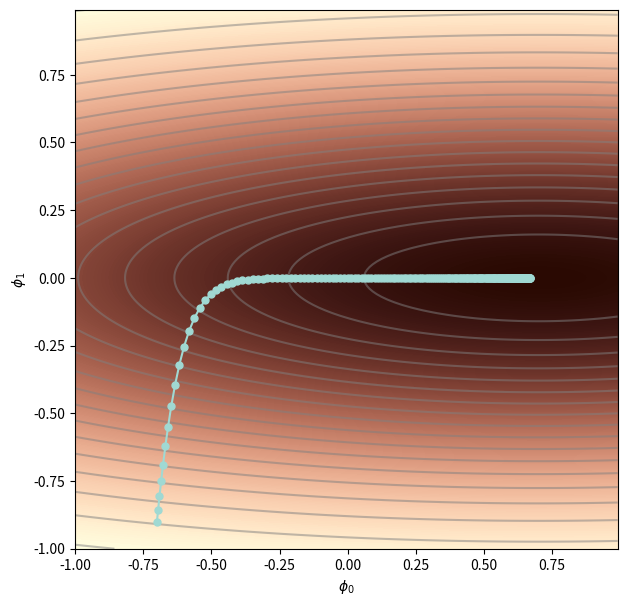
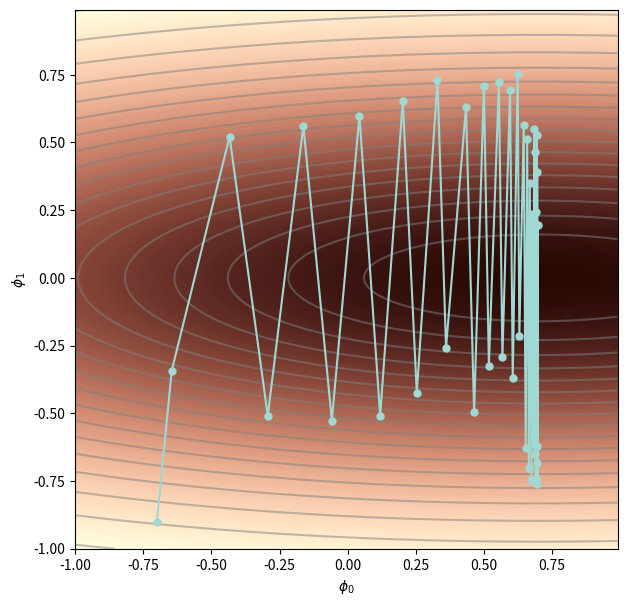
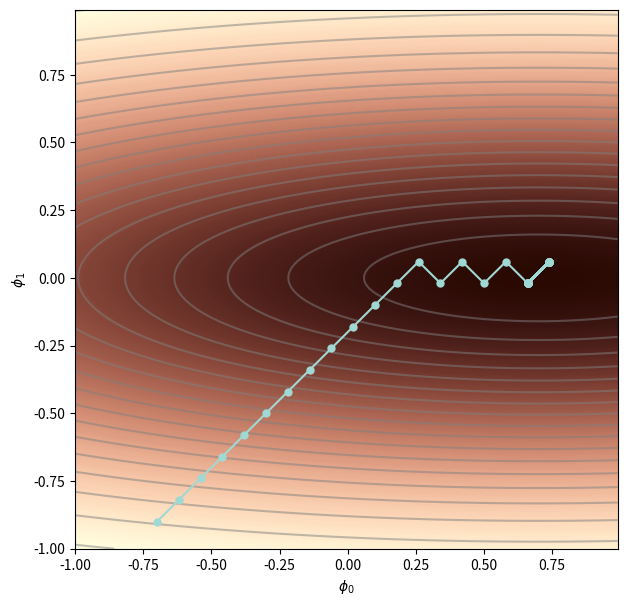
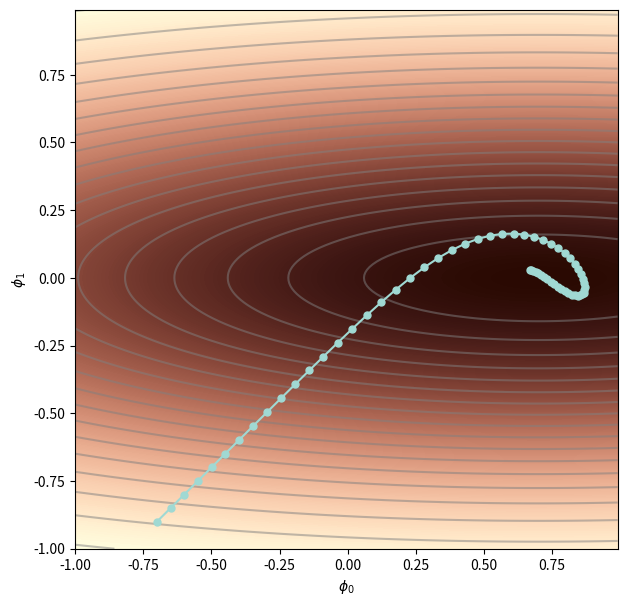

These charts were generated, in order, by the following Python code:
# import libraries
import numpy as np
import matplotlib.pyplot as plt
from matplotlib.colors import ListedColormap

# Define function that we wish to find the minimum of (normally would be defined implicitly by data and loss)
def loss(phi0, phi1):
    height = np.exp(-0.5 * (phi1 * phi1)*4.0)
    height = height * np. exp(-0.5* (phi0-0.7) *(phi0-0.7)/4.0)
    return 1.0-height

# Compute the gradients of this function (for simplicity, I just used finite differences)
def get_loss_gradient(phi0, phi1):
    delta_phi = 0.00001
    gradient = np.zeros((2,1))
    gradient[0] = (loss(phi0+delta_phi/2.0, phi1) - loss(phi0-delta_phi/2.0, phi1))/delta_phi
    gradient[1] = (loss(phi0, phi1+delta_phi/2.0) - loss(phi0, phi1-delta_phi/2.0))/delta_phi
    return gradient[:,0]

# Compute the loss function at a range of values of phi0 and phi1 for plotting
def get_loss_function_for_plot():
  grid_values = np.arange(-1.0,1.0,0.01)
  phi0mesh, phi1mesh = np.meshgrid(grid_values, grid_values)
  loss_function = np.zeros((grid_values.size, grid_values.size))
  for idphi0, phi0 in enumerate(grid_values):
      for idphi1, phi1 in enumerate(grid_values):
          loss_function[idphi0, idphi1] = loss(phi1,phi0)
  return loss_function, phi0mesh, phi1mesh

# Define fancy colormap
my_colormap_vals_hex =('2a0902', '2b0a03', '2c0b04', '2d0c05', '2e0c06', '2f0d07', '300d08', '310e09', '320f0a', '330f0b', '34100b', '35110c', '36110d', '37120e', '38120f', '39130f', '3a1410', '3b1411', '3c1511', '3d1612', '3e1613', '3f1713', '401714', '411814', '421915', '431915', '451a16', '461b16', '471b17', '481c17', '491d18', '4a1d18', '4b1e19', '4c1f19', '4d1f1a', '4e201b', '50211b', '51211c', '52221c', '53231d', '54231d', '55241e', '56251e', '57261f', '58261f', '592720', '5b2821', '5c2821', '5d2922', '5e2a22', '5f2b23', '602b23', '612c24', '622d25', '632e25', '652e26', '662f26', '673027', '683027', '693128', '6a3229', '6b3329', '6c342a', '6d342a', '6f352b', '70362c', '71372c', '72372d', '73382e', '74392e', '753a2f', '763a2f', '773b30', '783c31', '7a3d31', '7b3e32', '7c3e33', '7d3f33', '7e4034', '7f4134', '804235', '814236', '824336', '834437', '854538', '864638', '874739', '88473a', '89483a', '8a493b', '8b4a3c', '8c4b3c', '8d4c3d', '8e4c3e', '8f4d3f', '904e3f', '924f40', '935041', '945141', '955242', '965343', '975343', '985444', '995545', '9a5646', '9b5746', '9c5847', '9d5948', '9e5a49', '9f5a49', 'a05b4a', 'a15c4b', 'a35d4b', 'a45e4c', 'a55f4d', 'a6604e', 'a7614e', 'a8624f', 'a96350', 'aa6451', 'ab6552', 'ac6552', 'ad6653', 'ae6754', 'af6855', 'b06955', 'b16a56', 'b26b57', 'b36c58', 'b46d59', 'b56e59', 'b66f5a', 'b7705b', 'b8715c', 'b9725d', 'ba735d', 'bb745e', 'bc755f', 'bd7660', 'be7761', 'bf7862', 'c07962', 'c17a63', 'c27b64', 'c27c65', 'c37d66', 'c47e67', 'c57f68', 'c68068', 'c78169', 'c8826a', 'c9836b', 'ca846c', 'cb856d', 'cc866e', 'cd876f', 'ce886f', 'ce8970', 'cf8a71', 'd08b72', 'd18c73', 'd28d74', 'd38e75', 'd48f76', 'd59077', 'd59178', 'd69279', 'd7937a', 'd8957b', 'd9967b', 'da977c', 'da987d', 'db997e', 'dc9a7f', 'dd9b80', 'de9c81', 'de9d82', 'df9e83', 'e09f84', 'e1a185', 'e2a286', 'e2a387', 'e3a488', 'e4a589', 'e5a68a', 'e5a78b', 'e6a88c', 'e7aa8d', 'e7ab8e', 'e8ac8f', 'e9ad90', 'eaae91', 'eaaf92', 'ebb093', 'ecb295', 'ecb396', 'edb497', 'eeb598', 'eeb699', 'efb79a', 'efb99b', 'f0ba9c', 'f1bb9d', 'f1bc9e', 'f2bd9f', 'f2bfa1', 'f3c0a2', 'f3c1a3', 'f4c2a4', 'f5c3a5', 'f5c5a6', 'f6c6a7', 'f6c7a8', 'f7c8aa', 'f7c9ab', 'f8cbac', 'f8ccad', 'f8cdae', 'f9ceb0', 'f9d0b1', 'fad1b2', 'fad2b3', 'fbd3b4', 'fbd5b6', 'fbd6b7', 'fcd7b8', 'fcd8b9', 'fcdaba', 'fddbbc', 'fddcbd', 'fddebe', 'fddfbf', 'fee0c1', 'fee1c2', 'fee3c3', 'fee4c5', 'ffe5c6', 'ffe7c7', 'ffe8c9', 'ffe9ca', 'ffebcb', 'ffeccd', 'ffedce', 'ffefcf', 'fff0d1', 'fff2d2', 'fff3d3', 'fff4d5', 'fff6d6', 'fff7d8', 'fff8d9', 'fffada', 'fffbdc', 'fffcdd', 'fffedf', 'ffffe0')
my_colormap_vals_dec = np.array([int(element,base=16) for element in my_colormap_vals_hex])
r = np.floor(my_colormap_vals_dec/(256*256))
g = np.floor((my_colormap_vals_dec - r *256 *256)/256)
b = np.floor(my_colormap_vals_dec - r * 256 *256 - g * 256)
my_colormap_vals = np.vstack((r,g,b)).transpose()/255.0
my_colormap = ListedColormap(my_colormap_vals)

# Plotting function
def draw_function(phi0mesh, phi1mesh, loss_function, my_colormap, opt_path):
    fig = plt.figure();
    ax = plt.axes();
    fig.set_size_inches(7,7)
    ax.contourf(phi0mesh, phi1mesh, loss_function, 256, cmap=my_colormap);
    ax.contour(phi0mesh, phi1mesh, loss_function, 20, colors=['#80808080'])
    ax.plot(opt_path[0,:], opt_path[1,:],'-', color='#a0d9d3ff')
    ax.plot(opt_path[0,:], opt_path[1,:],'.', color='#a0d9d3ff',markersize=10)
    ax.set_xlabel(r"$\phi_{0}$")
    ax.set_ylabel(r"$\phi_{1}$")
    plt.show()
    
    # Simple fixed step size gradient descent
def grad_descent(start_posn, n_steps, alpha):
    grad_path = np.zeros((2, n_steps+1));
    grad_path[:,0] = start_posn[:,0];
    for c_step in range(n_steps):
        this_grad = get_loss_gradient(grad_path[0,c_step], grad_path[1,c_step]);
        grad_path[:,c_step+1] = grad_path[:,c_step] - alpha * this_grad
    return grad_path;

loss_function, phi0mesh, phi1mesh = get_loss_function_for_plot() ;

start_posn = np.zeros((2,1));
start_posn[0,0] = -0.7; start_posn[1,0] = -0.9

# Run gradient descent
grad_path1 = grad_descent(start_posn, n_steps=200, alpha = 0.08)
draw_function(phi0mesh, phi1mesh, loss_function, my_colormap, grad_path1)
grad_path2 = grad_descent(start_posn, n_steps=40, alpha= 1.0)
draw_function(phi0mesh, phi1mesh, loss_function, my_colormap, grad_path2)

def normalized_gradients(start_posn, n_steps, alpha,  epsilon=1e-20):
    grad_path = np.zeros((2, n_steps+1));
    grad_path[:,0] = start_posn[:,0];
    for c_step in range(n_steps):
        # Measure the gradient as in equation 6.13 (first line)
        m = get_loss_gradient(grad_path[0,c_step], grad_path[1,c_step]);
        # TODO -- compute the squared gradient as in equation 6.13 (second line)
        # Replace this line:
        v = m**2

        # TODO -- apply the update rule (equation 6.14)
        # Replace this line:
        grad_path[:,c_step+1] = grad_path[:,c_step] - alpha * (m / (np.sqrt(v) + epsilon))

    return grad_path

# Let's try out normalized gradients
start_posn = np.zeros((2,1));
start_posn[0,0] = -0.7; start_posn[1,0] = -0.9

# Run gradient descent
grad_path1 = normalized_gradients(start_posn, n_steps=40, alpha = 0.08)
draw_function(phi0mesh, phi1mesh, loss_function, my_colormap, grad_path1)

def adam(start_posn, n_steps, alpha,  beta=0.9, gamma=0.99, epsilon=1e-20):
    grad_path = np.zeros((2, n_steps+1));
    grad_path[:,0] = start_posn[:,0];
    m = np.zeros_like(grad_path[:,0])
    v = np.zeros_like(grad_path[:,0])
    for c_step in range(n_steps):
        # Measure the gradient
        grad = get_loss_gradient(grad_path[0,c_step], grad_path[1,c_step])
        # TODO -- Update the momentum based gradient estimate equation 6.15 (first line)
        # Replace this line:
        m = beta * m + (1-beta) * grad


        # TODO -- update the momentum based squared gradient estimate as in equation 6.15 (second line)
        # Replace this line:
        v = gamma * v + (1-gamma) * (grad**2)

        # TODO -- Modify the statistics according to equation 6.16
        # You will need the function np.power
        # Replace these lines
        m_tilde = m / (1 - (beta)**(c_step+1))
        v_tilde = v / (1 - (gamma)**(c_step+1))


        # TODO -- apply the update rule (equation 6.17)
        # Replace this line:
        grad_path[:,c_step+1] = grad_path[:,c_step] - alpha * (m_tilde / (np.sqrt(v_tilde) + epsilon))

    return grad_path;

# Let's try out our Adam algorithm
start_posn = np.zeros((2,1));
start_posn[0,0] = -0.7; start_posn[1,0] = -0.9

# Run gradient descent
grad_path1 = adam(start_posn, n_steps=60, alpha = 0.05)
draw_function(phi0mesh, phi1mesh, loss_function, my_colormap, grad_path1)



